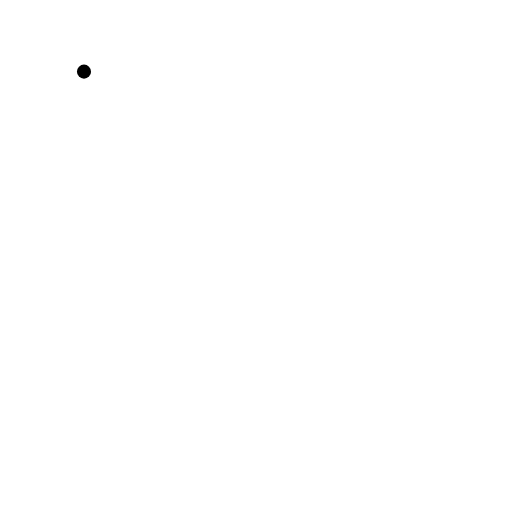
t = 0.00 s
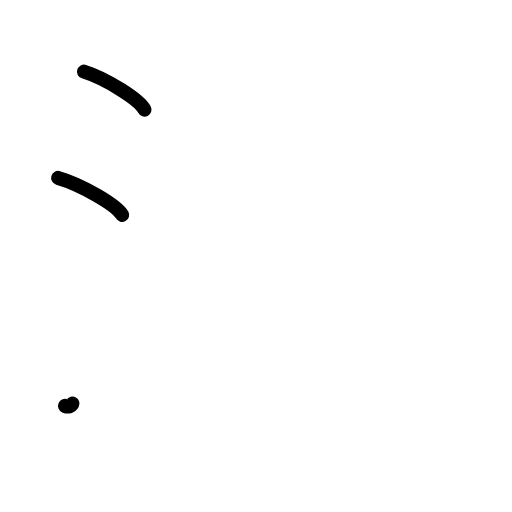
t = 2.25 s
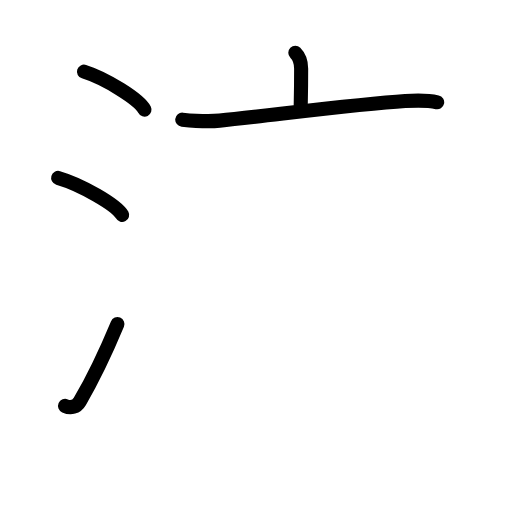
t = 4.42 s
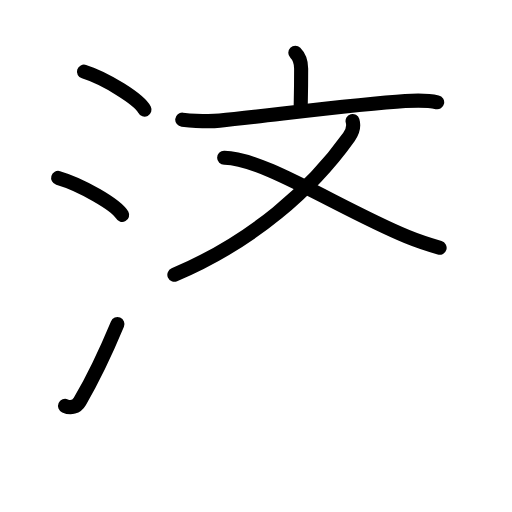
t = 6.63 s
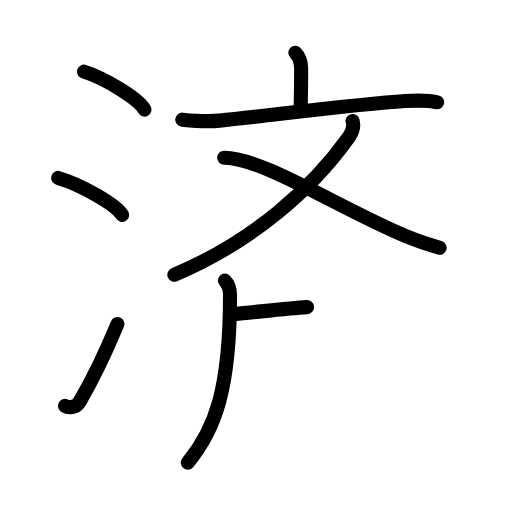
t = 8.50 s
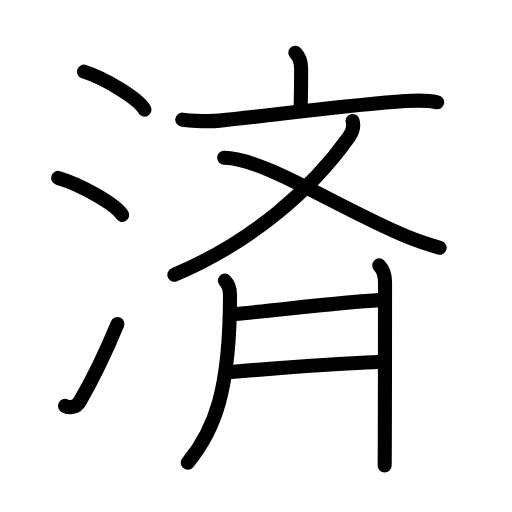
t = 11.00 s

The animated SVG that drew these frames (rendered in a browser with its animation timeline set to each time). Animation: 30 SMIL elements (animate=30); one cycle of 11.00 s.

<?xml version="1.0" encoding="UTF-8"?>
<!--
AniKanjiVG is licensed by CC-BY-SA Paul C. Sommerhoff (https://bitbucket.org/sommerhoff/anikanjivg).
AniKanjiVG uses KanjiVG which is licensed by CC-BY-SA Ulrich Apel (http://kanjivg.tagaini.net).
See also http://creativecommons.org/licenses/by-sa/3.0/
-->
<svg xmlns:kvg='http://kanjivg.tagaini.net' xmlns='http://www.w3.org/2000/svg' width='109' height='109' viewBox='0 0 109 109' style='fill:none;stroke:#000000;stroke-width:3;stroke-linecap:round;stroke-linejoin:round;' id="kvg:kanji_06e08"><g id="kvg:06e08" kvg:element="済"><g id="kvg:06e08-g1" kvg:element="氵" kvg:variant="true" kvg:original="水" kvg:position="left" kvg:radical="general"><path id="kvg:06e08-s1" kvg:type="㇔" d="M17.88,15.25c4.55,1.43,11.74,5.87,12.88,8.09"><animate attributeName="d" begin="0.0s" dur="1.0s" from="M17.88,15.25C17.88,15.25,17.88,15.25,17.88,15.25" to="M17.88,15.25c4.55,1.43,11.74,5.87,12.88,8.09" />
</path>
<path id="kvg:06e08-s2" kvg:type="㇔" d="M12.38,37.88c4.81,1.39,12.42,5.71,13.62,7.88"><animate attributeName="d" begin="1.0s" dur="1.0s" from="M12.38,37.88C12.38,37.88,12.38,37.88,12.38,37.88" to="M12.38,37.88c4.81,1.39,12.42,5.71,13.62,7.88" />
<animate attributeName="d" begin="0s" dur="1.0s" from="M-100,-100" to="M-100,-100" />
</path>
<path id="kvg:06e08-s3" kvg:type="㇀" d="M13.85,86.42c1.2,0.53,2.43,0.27,3.15-0.97C19.75,80.75,22.5,75,25,69"><animate attributeName="d" begin="2.0s" dur="0.5s" from="M13.85,86.42C13.85,86.42,13.85,86.42,13.85,86.42" to="M13.85,86.42c1.2,0.53,2.43,0.27,3.15-0.97" />
<animate attributeName="d" begin="2.5s" dur="0.5s" from="M13.85,86.42c1.2,0.53,2.43,0.27,3.15-0.97c0,0,0,0,0,0,0" to="M13.85,86.42c1.2,0.53,2.43,0.27,3.15-0.97C19.75,80.75,22.5,75,25,69" />
<animate attributeName="d" begin="0s" dur="2.0s" from="M-100,-100" to="M-100,-100" />
</path>
</g>
<g id="kvg:06e08-g2" kvg:element="斉" kvg:variant="true" kvg:original="齊" kvg:position="right" kvg:phon="斉"><g id="kvg:06e08-g3" kvg:element="文" kvg:position="top"><g id="kvg:06e08-g4" kvg:element="亠" kvg:position="top"><path id="kvg:06e08-s4" kvg:type="㇑a" d="M62.87,11.25c0.82,0.82,1.24,1.75,1.24,3.37c0,4.16-0.02,4.73-0.09,7.72"><animate attributeName="d" begin="3.0s" dur="0.5s" from="M62.87,11.25C62.87,11.25,62.87,11.25,62.87,11.25" to="M62.87,11.25c0.82,0.82,1.24,1.75,1.24,3.37" />
<animate attributeName="d" begin="3.5s" dur="0.5s" from="M62.87,11.25c0.82,0.82,1.24,1.75,1.24,3.37c0,0,0,0,0,0,0" to="M62.87,11.25c0.82,0.82,1.24,1.75,1.24,3.37c0,4.16-0.02,4.73-0.09,7.72" />
<animate attributeName="d" begin="0s" dur="3.0s" from="M-100,-100" to="M-100,-100" />
</path>
<path id="kvg:06e08-s5" kvg:type="㇐" d="M38.8,25.47c2.62,0.26,5.33,0.46,7.96,0.21c9.74-0.95,29-3.49,39.51-4.16c2.06-0.13,4.98-0.15,6.8,0.26"><animate attributeName="d" begin="4.0s" dur="0.3333333333333333s" from="M38.8,25.47C38.8,25.47,38.8,25.47,38.8,25.47" to="M38.8,25.47c2.62,0.26,5.33,0.46,7.96,0.21" />
<animate attributeName="d" begin="4.333333333333333s" dur="0.3333333333333333s" from="M38.8,25.47c2.62,0.26,5.33,0.46,7.96,0.21c0,0,0,0,0,0,0" to="M38.8,25.47c2.62,0.26,5.33,0.46,7.96,0.21c9.74-0.95,29-3.49,39.51-4.16" />
<animate attributeName="d" begin="4.666666666666667s" dur="0.3333333333333333s" from="M38.8,25.47c2.62,0.26,5.33,0.46,7.96,0.21c9.74-0.95,29-3.49,39.51-4.16c0,0,0,0,0,0,0" to="M38.8,25.47c2.62,0.26,5.33,0.46,7.96,0.21c9.74-0.95,29-3.49,39.51-4.16c2.06-0.13,4.98-0.15,6.8,0.26" />
<animate attributeName="d" begin="0s" dur="4.0s" from="M-100,-100" to="M-100,-100" />
</path>
</g>
<g id="kvg:06e08-g5" kvg:element="乂" kvg:position="bottom"><path id="kvg:06e08-s6" kvg:type="㇒" d="M75.06,25.75c0.32,1.13,0.09,2.19-0.76,3.39C66.38,40.25,53.88,51.38,37.12,58.5"><animate attributeName="d" begin="5.0s" dur="0.5s" from="M75.06,25.75C75.06,25.75,75.06,25.75,75.06,25.75" to="M75.06,25.75c0.32,1.13,0.09,2.19-0.76,3.39" />
<animate attributeName="d" begin="5.5s" dur="0.5s" from="M75.06,25.75c0.32,1.13,0.09,2.19-0.76,3.39c0,0,0,0,0,0,0" to="M75.06,25.75c0.32,1.13,0.09,2.19-0.76,3.39C66.38,40.25,53.88,51.38,37.12,58.5" />
<animate attributeName="d" begin="0s" dur="5.0s" from="M-100,-100" to="M-100,-100" />
</path>
<path id="kvg:06e08-s7" kvg:type="㇏" d="M47.72,33.58c8.03-0.08,25.15,11.13,38.89,16.78c2.58,1.06,4.39,1.64,6.98,2.39"><animate attributeName="d" begin="6.0s" dur="0.5s" from="M47.72,33.58C47.72,33.58,47.72,33.58,47.72,33.58" to="M47.72,33.58c8.03-0.08,25.15,11.13,38.89,16.78" />
<animate attributeName="d" begin="6.5s" dur="0.5s" from="M47.72,33.58c8.03-0.08,25.15,11.13,38.89,16.78c0,0,0,0,0,0,0" to="M47.72,33.58c8.03-0.08,25.15,11.13,38.89,16.78c2.58,1.06,4.39,1.64,6.98,2.39" />
<animate attributeName="d" begin="0s" dur="6.0s" from="M-100,-100" to="M-100,-100" />
</path>
</g>
</g>
<g id="kvg:06e08-g6" kvg:position="bottom"><path id="kvg:06e08-s8" kvg:type="㇒" d="M47.88,59.75c0.69,0.68,1.09,1.88,1.09,3.07c0,20.18-3.22,28.68-9,35.68"><animate attributeName="d" begin="7.0s" dur="0.5s" from="M47.88,59.75C47.88,59.75,47.88,59.75,47.88,59.75" to="M47.88,59.75c0.69,0.68,1.09,1.88,1.09,3.07" />
<animate attributeName="d" begin="7.5s" dur="0.5s" from="M47.88,59.75c0.69,0.68,1.09,1.88,1.09,3.07c0,0,0,0,0,0,0" to="M47.88,59.75c0.69,0.68,1.09,1.88,1.09,3.07c0,20.18-3.22,28.68-9,35.68" />
<animate attributeName="d" begin="0s" dur="7.0s" from="M-100,-100" to="M-100,-100" />
</path>
<g id="kvg:06e08-g7" kvg:element="二"><g id="kvg:06e08-g8" kvg:position="top"><path id="kvg:06e08-s9" kvg:type="㇐a" d="M49.97,66.86c8.98-0.82,22.9-2.55,30.78-2.96"><animate attributeName="d" begin="8.0s" dur="1.0s" from="M49.97,66.86C49.97,66.86,49.97,66.86,49.97,66.86" to="M49.97,66.86c8.98-0.82,22.9-2.55,30.78-2.96" />
<animate attributeName="d" begin="0s" dur="8.0s" from="M-100,-100" to="M-100,-100" />
</path>
</g>
<g id="kvg:06e08-g9" kvg:position="bottom"><path id="kvg:06e08-s10" kvg:type="㇐a" d="M49.18,79.2c8.07-0.7,23.3-1.84,31.42-2.15"><animate attributeName="d" begin="9.0s" dur="1.0s" from="M49.18,79.2C49.18,79.2,49.18,79.2,49.18,79.2" to="M49.18,79.2c8.07-0.7,23.3-1.84,31.42-2.15" />
<animate attributeName="d" begin="0s" dur="9.0s" from="M-100,-100" to="M-100,-100" />
</path>
</g>
</g>
<path id="kvg:06e08-s11" kvg:type="㇑" d="M80.73,56.5c0.89,0.89,1.24,2.25,1.24,3.62c0,3.36-0.01,24.62-0.05,34.38c-0.01,2.34-0.02,4.01-0.03,4.59"><animate attributeName="d" begin="10.0s" dur="0.3333333333333333s" from="M80.73,56.5C80.73,56.5,80.73,56.5,80.73,56.5" to="M80.73,56.5c0.89,0.89,1.24,2.25,1.24,3.62" />
<animate attributeName="d" begin="10.333333333333334s" dur="0.3333333333333333s" from="M80.73,56.5c0.89,0.89,1.24,2.25,1.24,3.62c0,0,0,0,0,0,0" to="M80.73,56.5c0.89,0.89,1.24,2.25,1.24,3.62c0,3.36-0.01,24.62-0.05,34.38" />
<animate attributeName="d" begin="10.666666666666666s" dur="0.3333333333333333s" from="M80.73,56.5c0.89,0.89,1.24,2.25,1.24,3.62c0,3.36-0.01,24.62-0.05,34.38c0,0,0,0,0,0,0" to="M80.73,56.5c0.89,0.89,1.24,2.25,1.24,3.62c0,3.36-0.01,24.62-0.05,34.38c-0.01,2.34-0.02,4.01-0.03,4.59" />
<animate attributeName="d" begin="0s" dur="10.0s" from="M-100,-100" to="M-100,-100" />
</path>
</g>
</g>
</g>
</svg>
